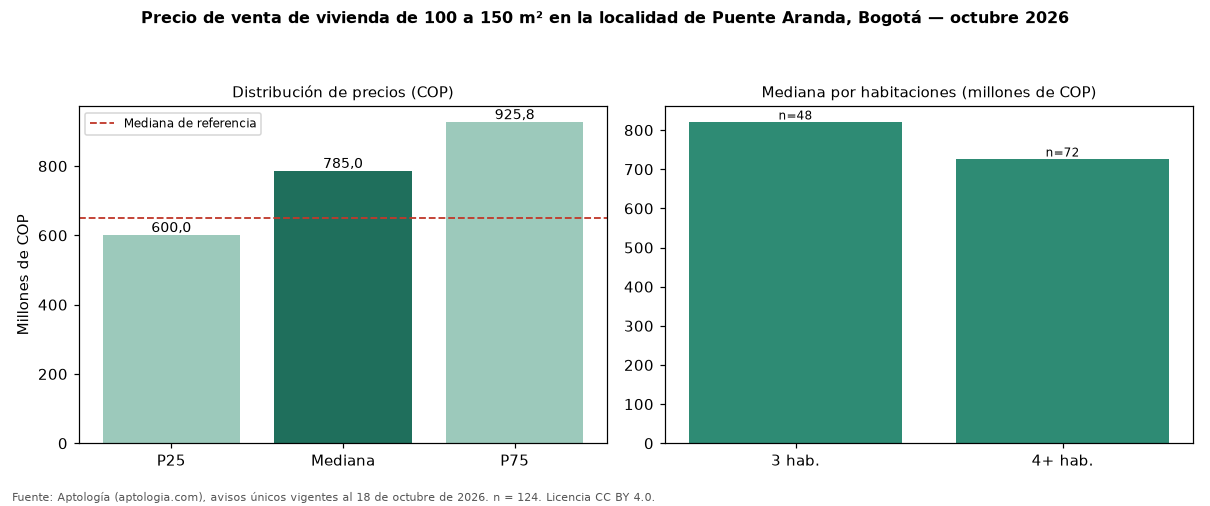

Values plotted in this chart, from the file beside it:
seccion, metrica, valor_cop, n
precio, p25, 600000000, 124
precio, mediana, 785000000, 124
precio, p75, 925750000, 124
cop_por_m2, p25, 4612515, 124
cop_por_m2, mediana, 5807823, 124
cop_por_m2, p75, 7645788, 124
area, area_mediana_m2, 128.0, 124
habitaciones, 3, 819500000, 48
habitaciones, 4+, 725000000, 72
administracion, mediana, 600000, 31
estrato, moda, 3, 
parqueadero, porcentaje_con_parqueadero, 73.4, 124
referencia, mediana_referencia, 650000000, 907
referencia, mediana_cop_por_m2_referencia, 5385735, 907
